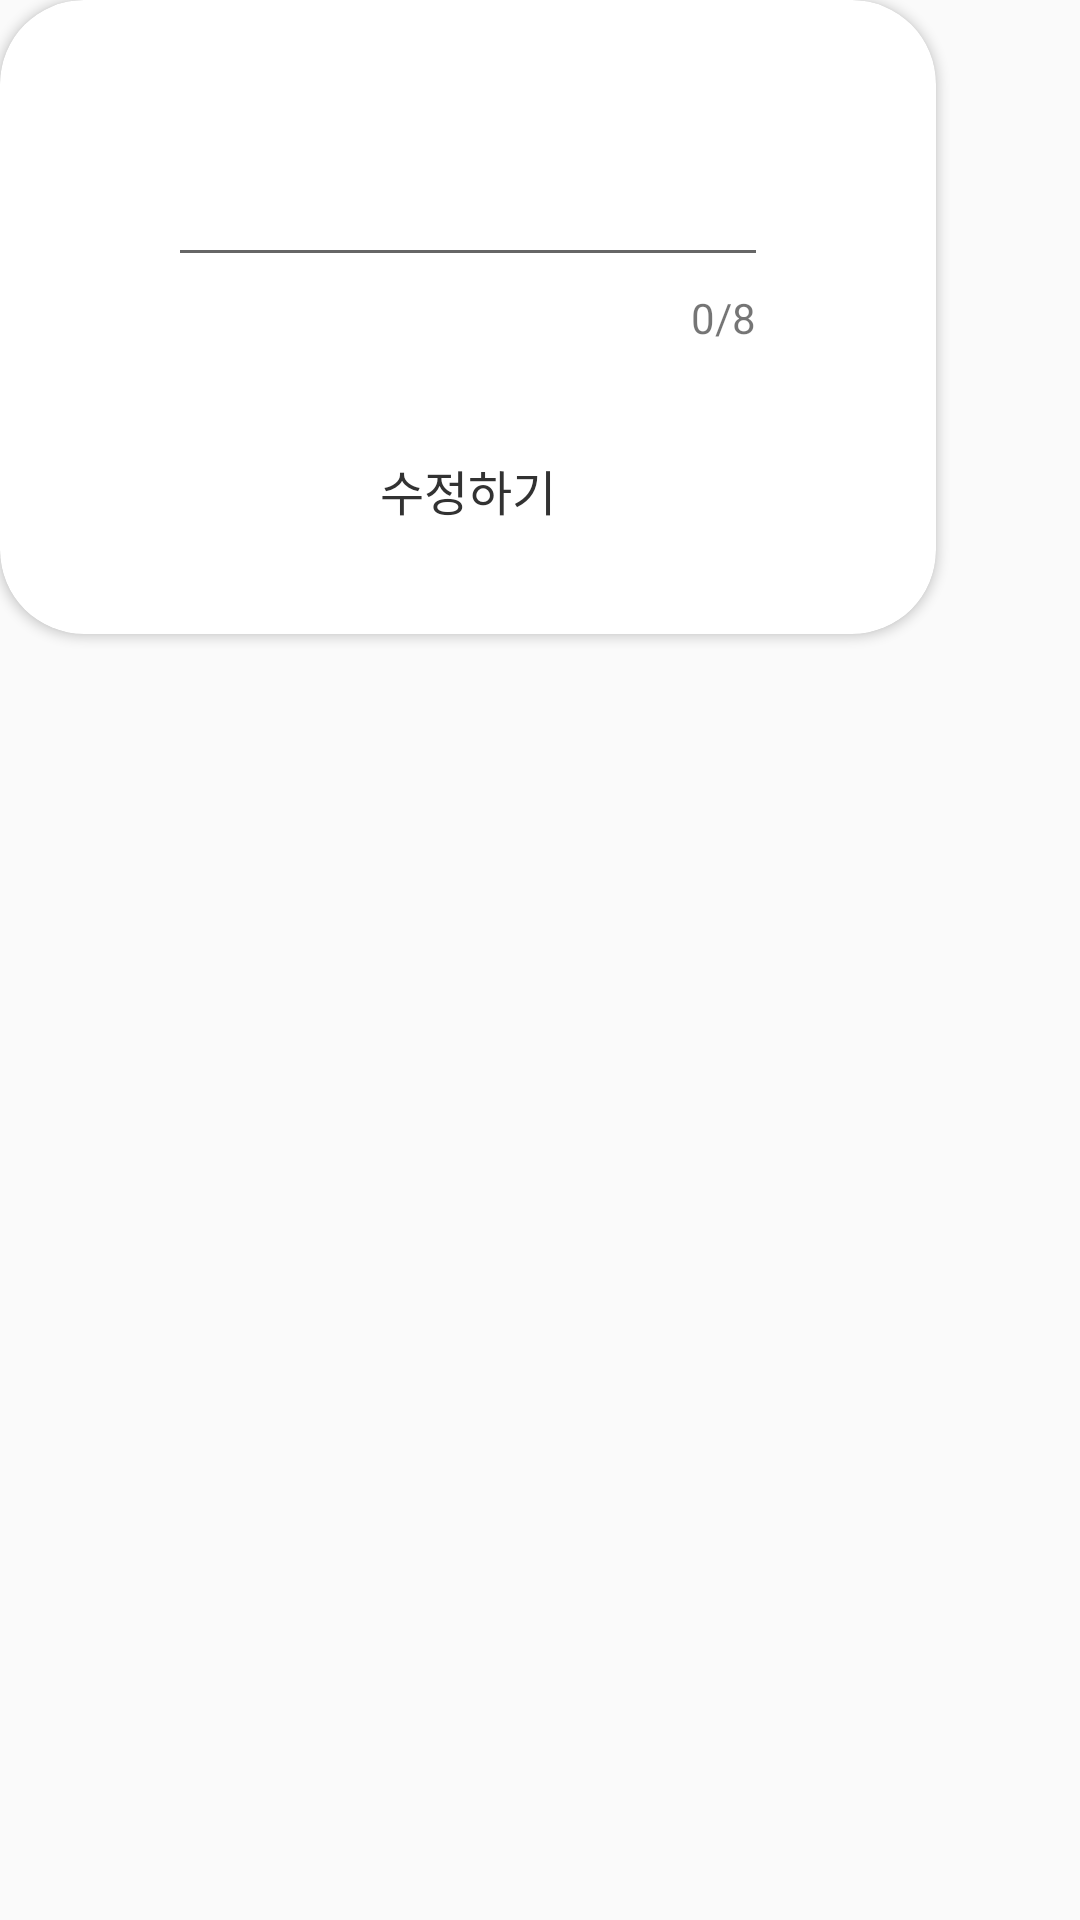

Here is an Android app screen rendered from its layout file. Give the layout XML and the strings, colors and styles it references.
<!-- AndroidManifest.xml: application theme Theme.Beginvegan -->
<!-- res/layout/dialog_profile_edit_name.xml -->
<?xml version="1.0" encoding="utf-8"?>
<FrameLayout xmlns:android="http://schemas.android.com/apk/res/android"
    android:layout_width="wrap_content"
    android:layout_height="wrap_content"
    xmlns:app="http://schemas.android.com/apk/res-auto">
    <androidx.cardview.widget.CardView
        android:layout_width="wrap_content"
        android:layout_height="wrap_content"
        app:cardCornerRadius="@dimen/radius_28"
        android:backgroundTint="@color/color_white">
        <androidx.constraintlayout.widget.ConstraintLayout
            android:layout_width="wrap_content"
            android:layout_height="wrap_content">
            <com.google.android.material.textfield.TextInputLayout
                android:id="@+id/til_edit_name"
                android:layout_width="@dimen/item_200"
                android:layout_height="wrap_content"
                app:layout_constraintTop_toTopOf="parent"
                app:layout_constraintStart_toStartOf="parent"
                app:layout_constraintEnd_toEndOf="parent"
                android:layout_marginTop="@dimen/margin_40"
                android:layout_marginHorizontal="@dimen/margin_56"
                app:counterEnabled="true"
                app:counterMaxLength="8"
                app:counterTextAppearance="@style/CounterTextAppearance"
                app:endIconMode="clear_text">
            <com.google.android.material.textfield.TextInputEditText
                android:id="@+id/tiet_new_name"
                android:layout_width="match_parent"
                android:layout_height="wrap_content"/>
            </com.google.android.material.textfield.TextInputLayout>
            <Button
                android:id="@+id/btn_confirm"
                android:layout_width="wrap_content"
                android:layout_height="wrap_content"
                android:text="@string/btn_edit"
                android:textColor="@color/color_text_32"
                android:textSize="@dimen/text_16"
                android:fontFamily="@font/notosanskr_regular"
                android:includeFontPadding="false"
                app:layout_constraintTop_toBottomOf="@id/til_edit_name"
                app:layout_constraintStart_toStartOf="parent"
                app:layout_constraintEnd_toEndOf="parent"
                app:layout_constraintBottom_toBottomOf="parent"
                android:layout_marginTop="@dimen/margin_24"
                android:layout_marginBottom="@dimen/margin_24"
                android:backgroundTint="@color/color_transparent"
                android:background="@color/color_transparent"/>
        </androidx.constraintlayout.widget.ConstraintLayout>
    </androidx.cardview.widget.CardView>
</FrameLayout>
<!-- resources referenced by this layout -->
<resources>
  <color name="color_text_32">#FF323232</color>
  <color name="color_transparent">#00000000</color>
  <color name="color_white">#FFFFFFFF</color>
  <dimen name="item_200">200dp</dimen>
  <dimen name="margin_24">24dp</dimen>
  <dimen name="margin_40">40dp</dimen>
  <dimen name="margin_56">56dp</dimen>
  <dimen name="radius_28">28dp</dimen>
  <dimen name="text_16">16sp</dimen>
  <string name="btn_edit">수정하기</string>
  <style name="CounterTextAppearance" parent="Widget.MaterialComponents.TextInputLayout.OutlinedBox">
          <item name="android:textSize">@dimen/text_14</item>
      </style>
  <style name="Theme.Beginvegan" parent="Base.Theme.Beginvegan" />
  <dimen name="text_14">14sp</dimen>
  <style name="Base.Theme.Beginvegan" parent="Theme.AppCompat.Light.NoActionBar">
          <item name="android:statusBarColor">@color/color_primary2</item>
      </style>
  <color name="color_primary2">#FFB5C9B1</color>
</resources>
